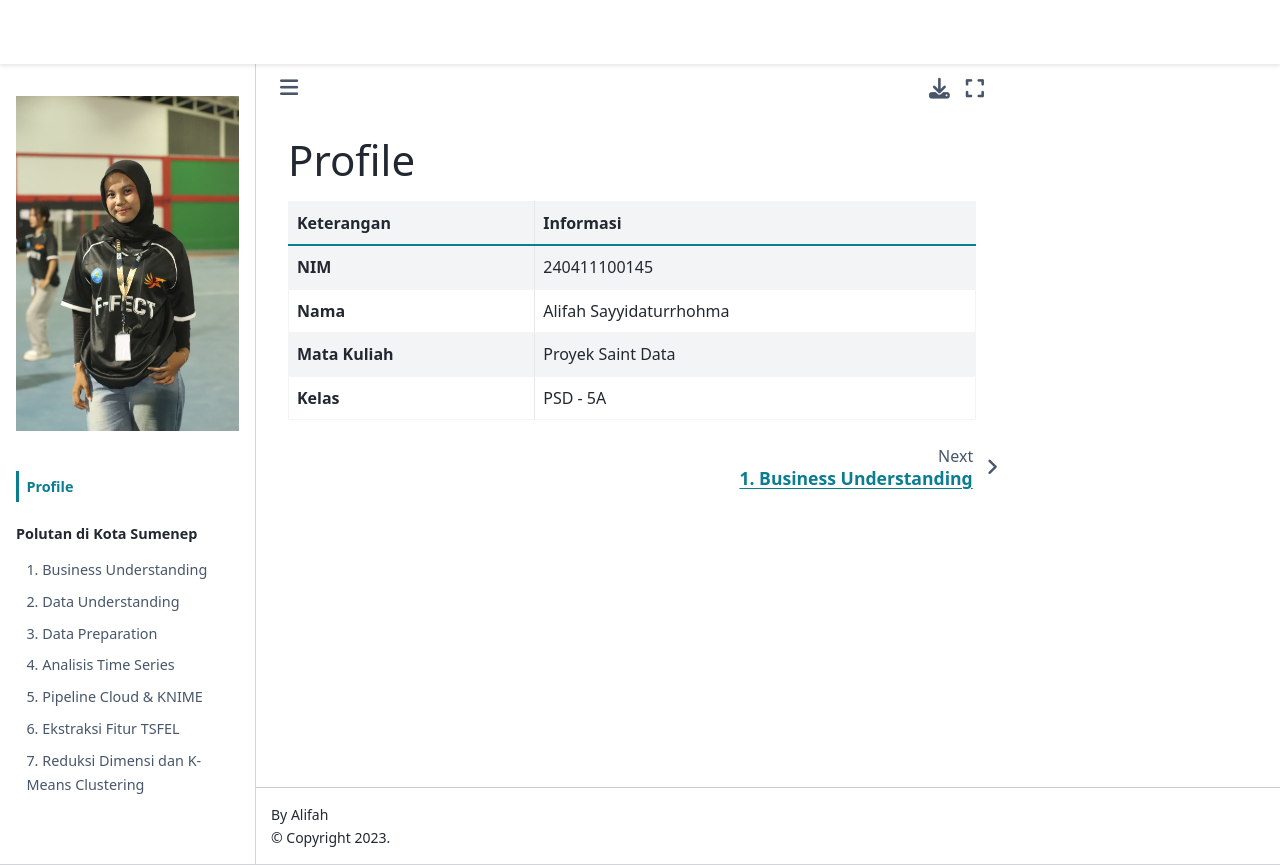

repository: cantiknyaMarklee/PSD · page: intro.html · generator: jekyll

# Profile

| Keterangan | Informasi |
| :--- | :--- |
| **NIM** | 240411100145 |
| **Nama** | Alifah Sayyidaturrhohma |
| **Mata Kuliah** | Proyek Saint Data |
| **Kelas** | PSD - 5A |
